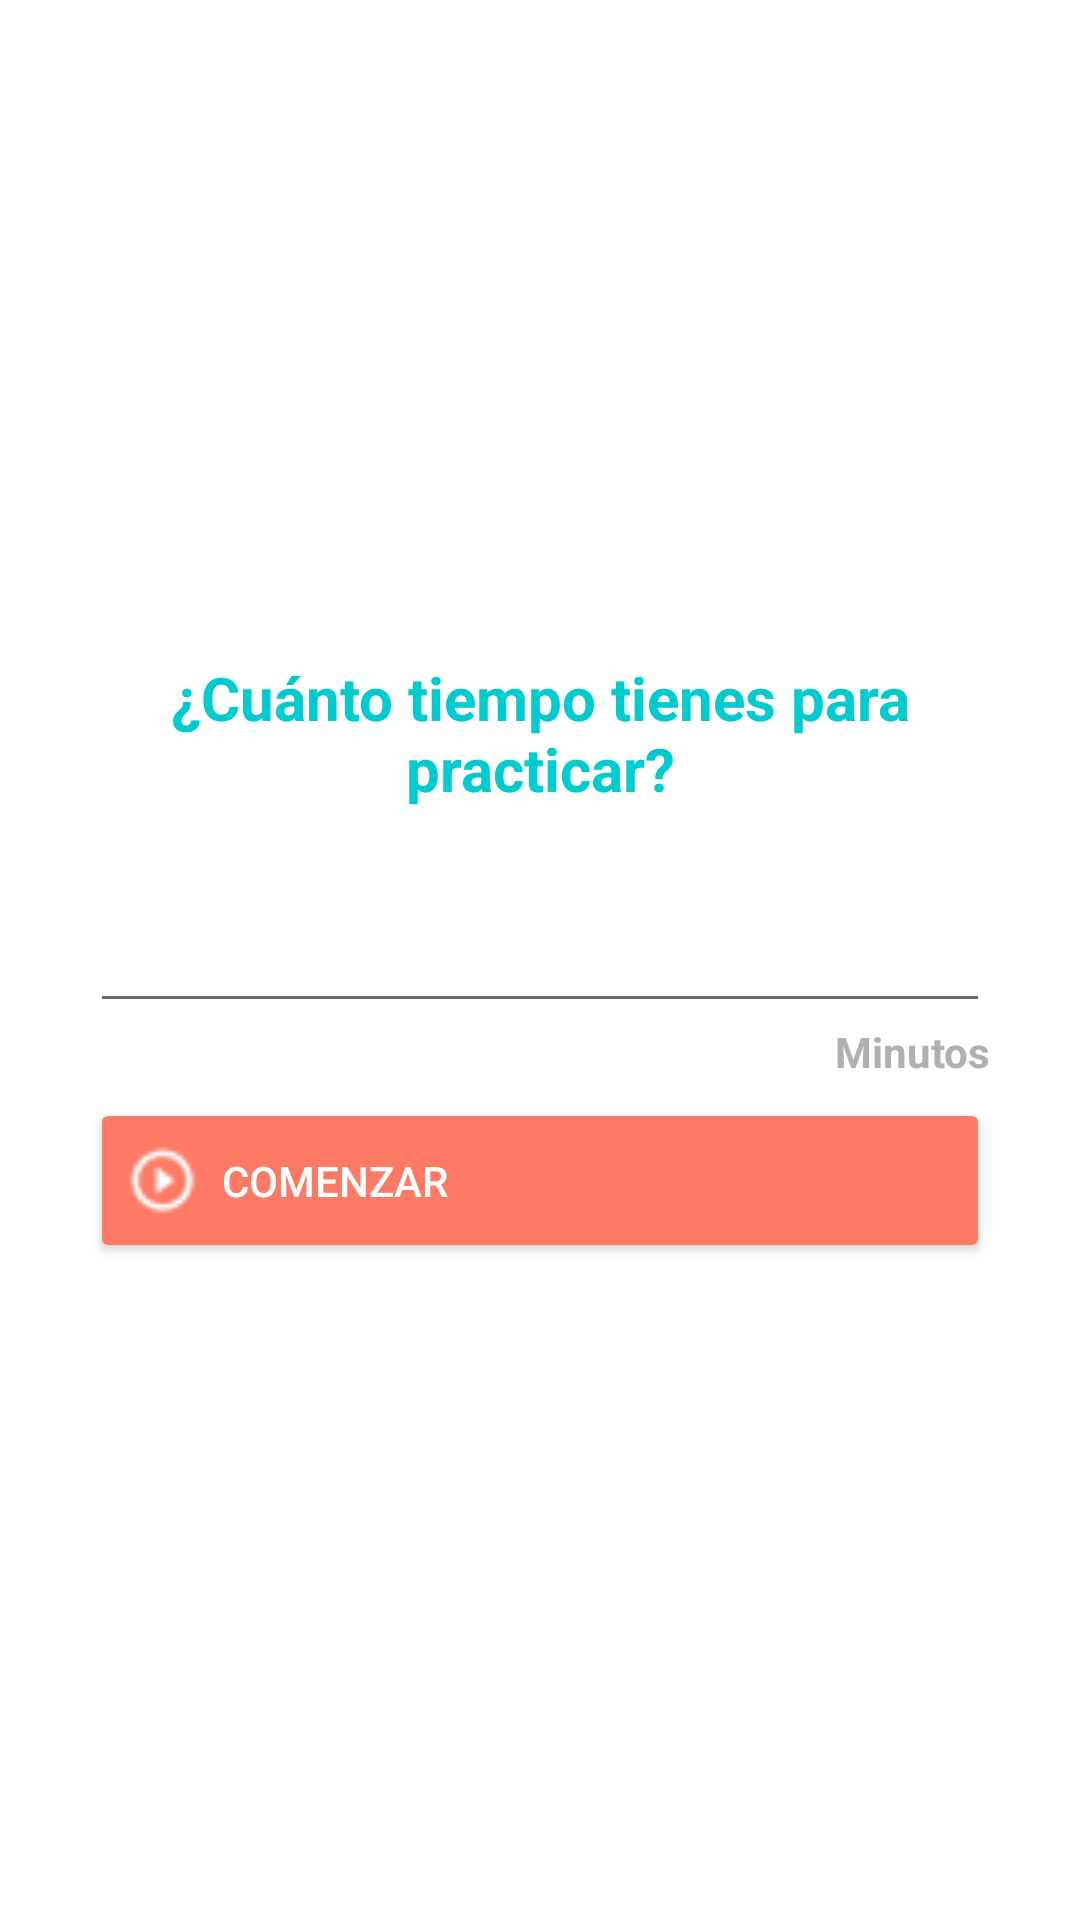

Produce the Android XML layout that renders to this screen, including the resource entries it uses.
<!-- AndroidManifest.xml: application theme AppTheme -->
<!-- res/layout/activity_tiempo.xml -->
<LinearLayout xmlns:android="http://schemas.android.com/apk/res/android"
    xmlns:tools="http://schemas.android.com/tools"
    android:id="@+id/linearLayout"
    android:layout_width="match_parent"
    android:layout_height="match_parent"
    android:layout_centerHorizontal="true"
    android:layout_centerVertical="true"
    android:gravity="center"
    android:orientation="vertical"
    android:paddingBottom="@dimen/activity_vertical_margin"
    android:paddingLeft="@dimen/activity_horizontal_margin"
    android:paddingRight="@dimen/activity_horizontal_margin"
    android:paddingTop="@dimen/activity_vertical_margin"
    tools:context="com.novus.preuvirtual.TiempoActivity">

    <TextView
        android:id="@+id/textTiempoRamo"
        android:layout_width="300dp"
        android:layout_height="wrap_content"
        android:gravity="center"
        android:paddingBottom="30dp"
        android:text="¿Cuánto tiempo tienes para practicar?"
        android:textColor="@color/textTime"
        android:textSize="20sp"
        android:textStyle="bold" />

    <EditText
        android:id="@+id/editMinutos"
        android:layout_width="300dp"
        android:layout_height="wrap_content"
        android:inputType="numberSigned"
        android:maxLength="3" />

    <TextView
        android:layout_width="300dp"
        android:layout_height="wrap_content"
        android:gravity="right"
        android:paddingBottom="5dp"
        android:text="Minutos"
        android:textColor="@color/list_preguntas"
        android:textStyle="bold" />

    <Button
        android:id="@+id/btnComenzar"
        style="@style/CustomButton"
        android:drawableLeft="@drawable/ic_play_24dp"
        android:onClick="goPlayTimeAttack"
        android:text="Comenzar" />
</LinearLayout>
<!-- resources referenced by this layout -->
<resources>
  <item name="list_preguntas" type="color">#B0B0B0</item>
  <item name="textTime" type="color">#00CBCF</item>
  <!-- drawable ic_play_24dp: png bitmap (drawable-ldpi, 1367 bytes) -->
  <style name="CustomButton">
          <item name="android:textColor">@drawable/text_color</item>
          <item name="android:layout_width">300dp</item>
          <item name="android:layout_height">55dp</item>
          <item name="android:gravity">center_vertical</item>
          <item name="android:layout_marginTop">1dp</item>
          <item name="android:drawablePadding">8dp</item>
      </style>
  <style name="AppTheme" parent="Theme.AppCompat.Light.DarkActionBar">
          
          <item name="android:windowBackground">@color/background_app</item>
          <item name="android:colorBackground">@color/background_app</item>
          
          <item name="colorButtonNormal">@color/background_button</item>
          
          <item name="colorPrimary">@color/background_action_bar</item>
      </style>
  <!-- drawable text_color (drawable) -->
  <?xml version="1.0" encoding="utf-8"?>
  <selector xmlns:android="http://schemas.android.com/apk/res/android">
      <item android:state_enabled="false" android:color="@color/disabled" />
      <item android:color="@color/textButton" />
  </selector>
  <item name="background_app" type="color">#FFFFFF</item>
  <item name="background_button" type="color">#FE7A65</item>
  <item name="background_action_bar" type="color">#FE7A65</item>
  <item name="disabled" type="color">#FF7E3212</item>
  <item name="textButton" type="color">#FFFFFF</item>
</resources>
